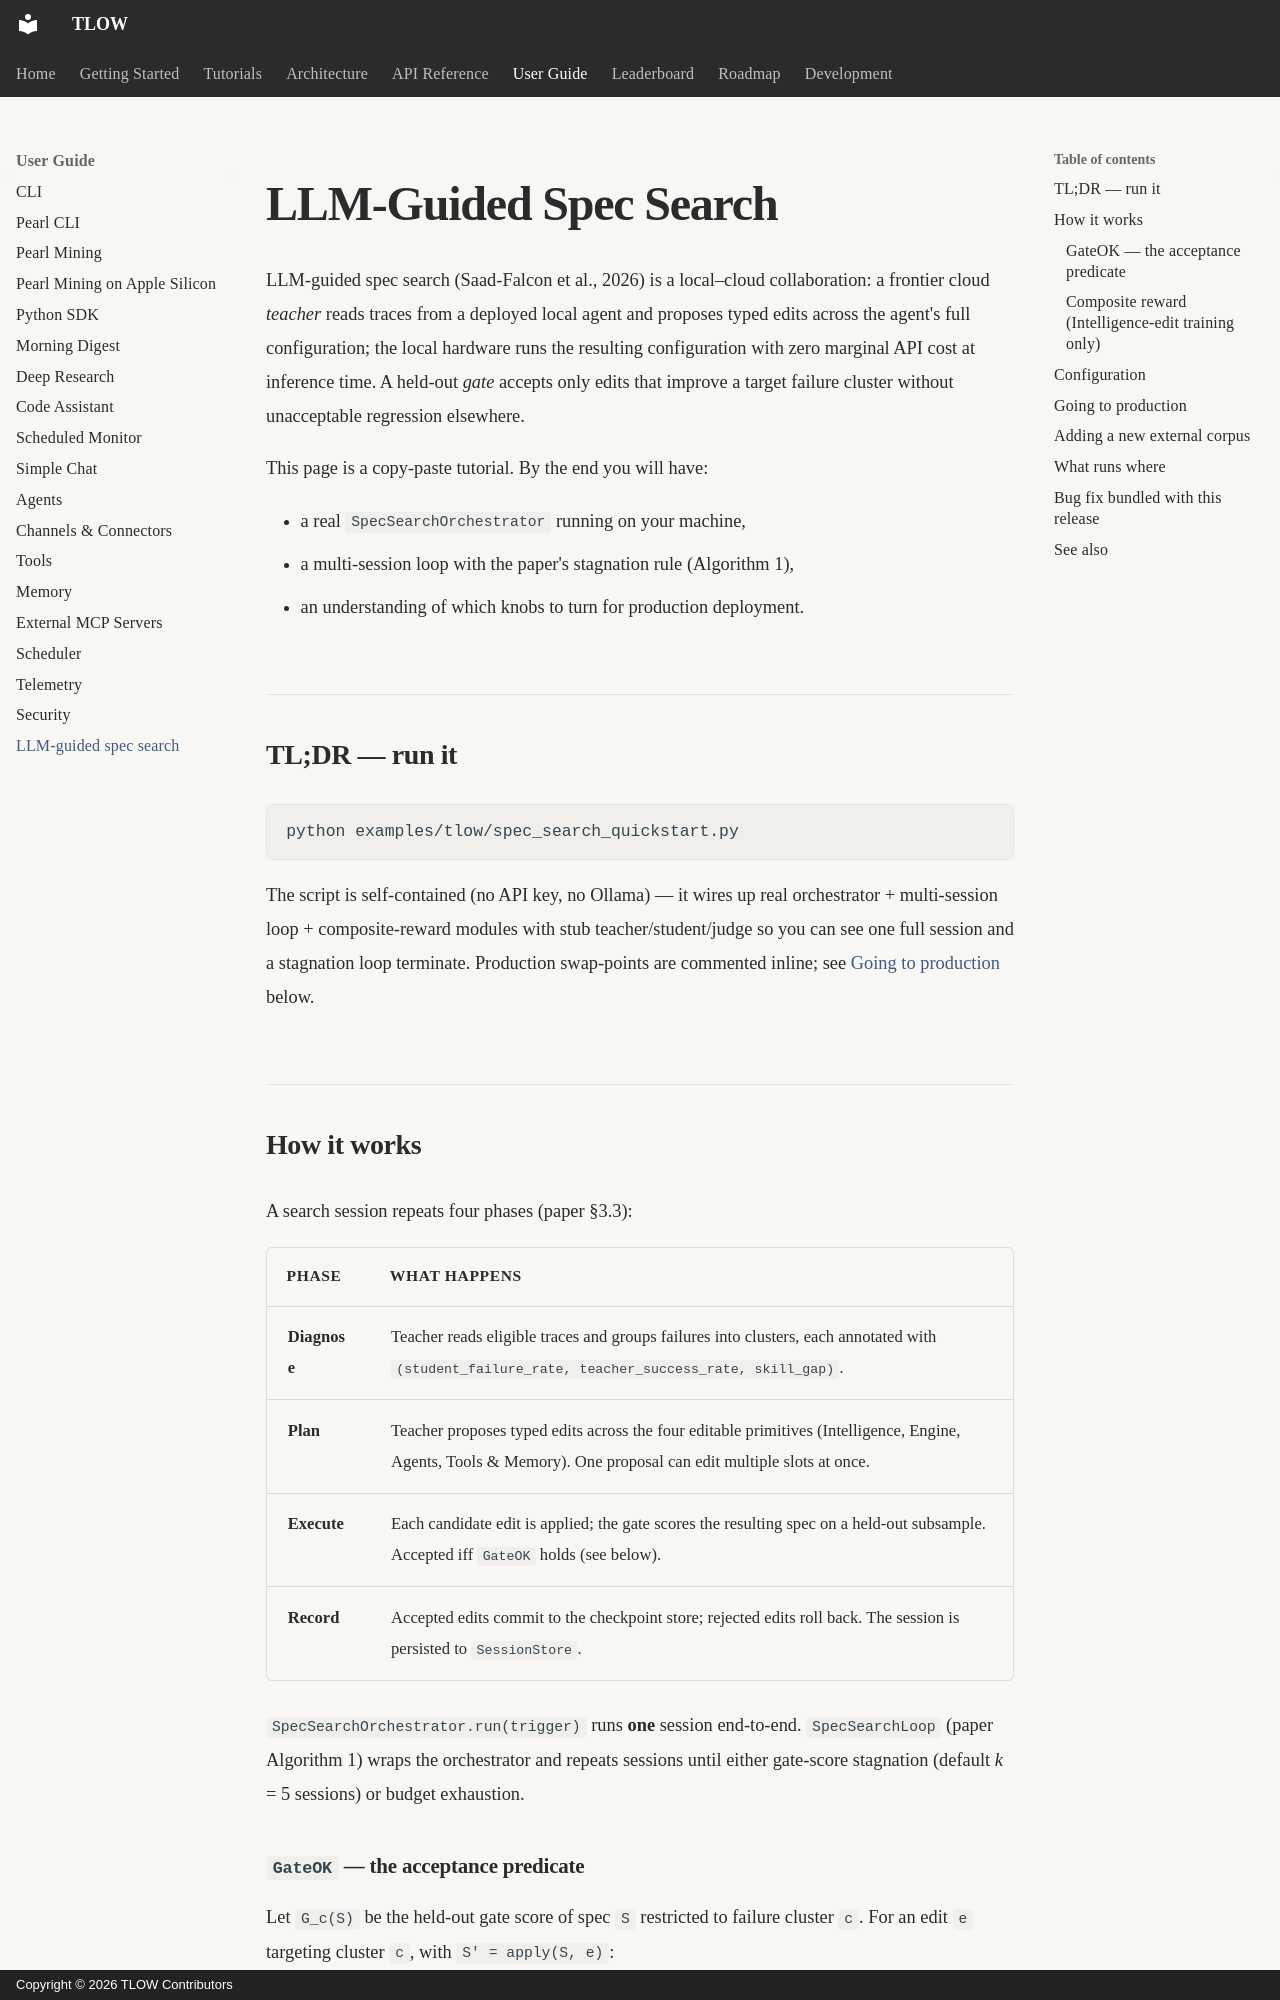

repository: MrTate36/tlow · page: user-guide/llm-guided-spec-search/index.html · generator: mkdocs · copyright: Copyright © 2026 TLOW Contributors

# LLM-Guided Spec Search

LLM-guided spec search (Saad-Falcon et al., 2026) is a local–cloud
collaboration: a frontier cloud *teacher* reads traces from a deployed
local agent and proposes typed edits across the agent's full
configuration; the local hardware runs the resulting configuration with
zero marginal API cost at inference time. A held-out *gate* accepts only
edits that improve a target failure cluster without unacceptable
regression elsewhere.

This page is a copy-paste tutorial. By the end you will have:

- a real `SpecSearchOrchestrator` running on your machine,
- a multi-session loop with the paper's stagnation rule (Algorithm 1),
- an understanding of which knobs to turn for production deployment.

## TL;DR — run it

```bash
python examples/tlow/spec_search_quickstart.py
```

The script is self-contained (no API key, no Ollama) — it wires up real
orchestrator + multi-session loop + composite-reward modules with stub
teacher/student/judge so you can see one full session and a stagnation
loop terminate. Production swap-points are commented inline; see
[Going to production](#going-to-production) below.

## How it works

A search session repeats four phases (paper §3.3):

| Phase | What happens |
|---|---|
| **Diagnose** | Teacher reads eligible traces and groups failures into clusters, each annotated with `(student_failure_rate, teacher_success_rate, skill_gap)`. |
| **Plan** | Teacher proposes typed edits across the four editable primitives (Intelligence, Engine, Agents, Tools & Memory). One proposal can edit multiple slots at once. |
| **Execute** | Each candidate edit is applied; the gate scores the resulting spec on a held-out subsample. Accepted iff `GateOK` holds (see below). |
| **Record** | Accepted edits commit to the checkpoint store; rejected edits roll back. The session is persisted to `SessionStore`. |

`SpecSearchOrchestrator.run(trigger)` runs **one** session end-to-end.
`SpecSearchLoop` (paper Algorithm 1) wraps the orchestrator and repeats
sessions until either gate-score stagnation (default *k* = 5 sessions)
or budget exhaustion.
